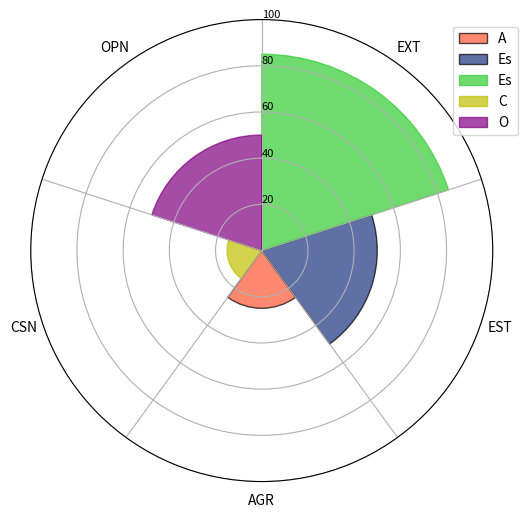

Here is the Python script that generated this plot:
#!/usr/bin/env python3

import matplotlib.pyplot as plt
from matplotlib.ticker import FixedLocator
import pandas as pd
from math import pi
import numpy as np

df = pd.DataFrame({'group': ['A', 'Es', 'Ex', 'C', 'O'], 'EXT': [0, 0, 85, 0, 0], 'EST': [0, 50, 0, 0, 0], 'AGR': [25, 0, 0, 0, 0], 'CSN': [0, 0, 0, 15, 0], 'OPN': [0, 0, 0, 0, 50], })

categories = list(df)[1:]
N = len(categories)
angles = np.linspace(0, 2 * pi, N, endpoint=False)
angles_mids = angles + (angles[1] / 2)

fig = plt.figure(figsize=(6, 6))
ax = plt.subplot(111, polar=True)
ax.set_theta_offset(pi / 2)
ax.set_theta_direction(-1)
ax.set_xticks(angles_mids)
ax.set_xticklabels(categories)
ax.xaxis.set_minor_locator(FixedLocator(angles))

# Draw ylabels
ax.set_rlabel_position(0)
ax.set_yticks([20, 40, 60, 80, 100])
ax.set_yticklabels(["20", "40", "60", "80", "100"], color="black", size=8)
ax.set_ylim(0, 100)

values0 = df.loc[0].drop('group').values
ax.bar(angles_mids, values0, width=angles[1] - angles[0],
       facecolor='#FF5733', alpha=0.7, edgecolor='k', linewidth=1, label="A")

values1 = df.loc[1].drop('group').values
ax.bar(angles_mids, values1, width=angles[1] - angles[0],
       facecolor=(0.1, 0.2, 0.5, 0.3), alpha=0.7, edgecolor='k', linewidth=1, label="Es")

values2 = df.loc[2].drop('group').values
ax.bar(angles_mids, values2, width=angles[1] - angles[0],
       facecolor='#32CD32', alpha=0.7, edgecolor='#32CD32', linewidth=1, label="Es")

values3 = df.loc[3].drop('group').values
ax.bar(angles_mids, values3, width=angles[1] - angles[0],
       facecolor='y', alpha=0.7, edgecolor='y', linewidth=1, label="C")

values4 = df.loc[4].drop('group').values
ax.bar(angles_mids, values4, width=angles[1] - angles[0],
       facecolor='purple', alpha=0.7, edgecolor='purple', linewidth=1, label="O")

ax.grid(True, axis='x', which='minor')
ax.grid(False, axis='x', which='major')
ax.grid(True, axis='y', which='major')
ax.legend(loc='upper left', bbox_to_anchor=(0.9, 1))
plt.show()